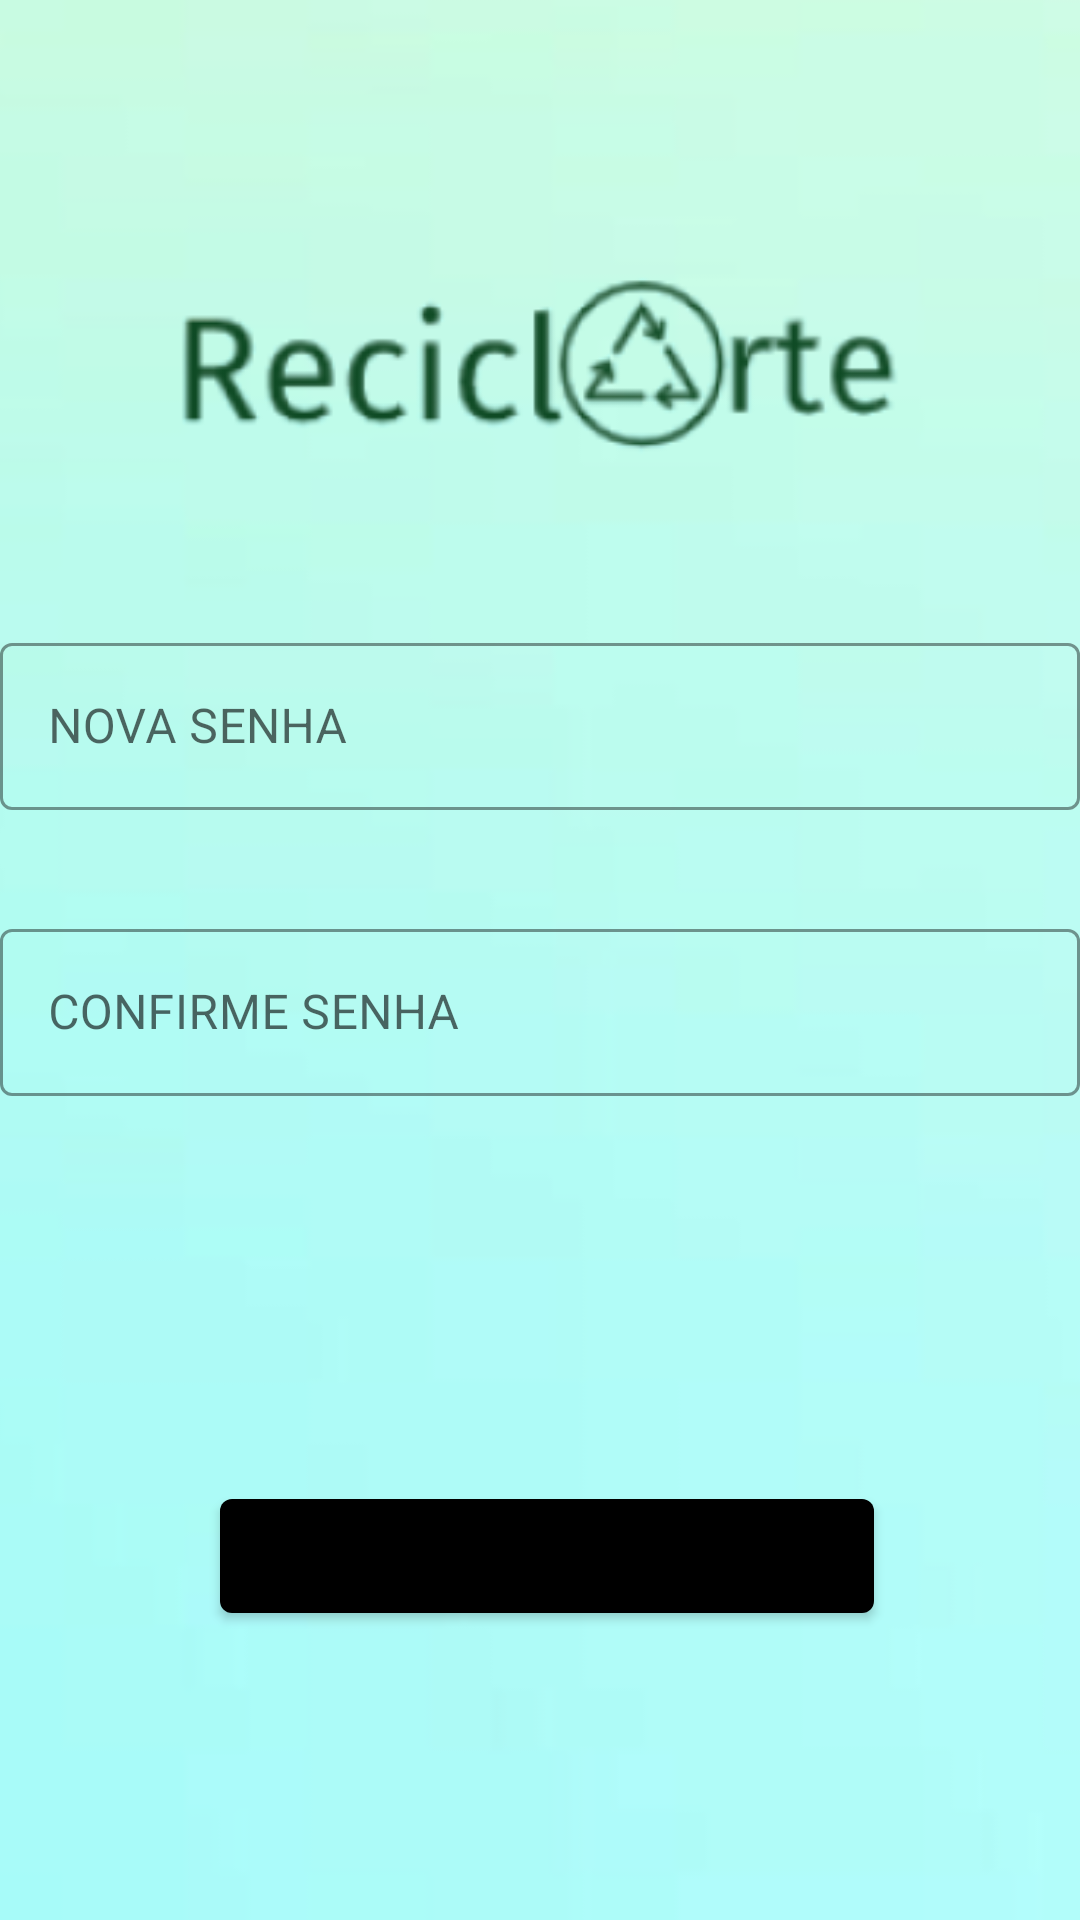

Here is an Android app screen rendered from its layout file. Give the layout XML and the strings, colors and styles it references.
<!-- AndroidManifest.xml: application theme Theme.ReciclArt -->
<!-- res/layout/activity_nova_senha.xml -->
<?xml version="1.0" encoding="utf-8"?>
<androidx.constraintlayout.widget.ConstraintLayout xmlns:android="http://schemas.android.com/apk/res/android"
    xmlns:app="http://schemas.android.com/apk/res-auto"
    xmlns:tools="http://schemas.android.com/tools"
    android:layout_width="match_parent"
    android:layout_height="match_parent"
    tools:context=".NovaSenha">
    <ImageView
        android:id="@+id/imageView3"
        android:layout_width="460dp"
        android:layout_height="852dp"
        app:layout_constraintBottom_toBottomOf="parent"
        app:layout_constraintLeft_toLeftOf="parent"
        app:layout_constraintRight_toRightOf="parent"
        app:layout_constraintTop_toTopOf="parent"
        app:srcCompat="@drawable/fundo" />

    <ImageView

        android:id="@+id/img_logo"
        android:layout_width="397dp"
        android:layout_height="165dp"
        android:layout_marginTop="38dp"
        android:src="@drawable/logo"
        app:layout_constraintLeft_toLeftOf="parent"
        app:layout_constraintRight_toRightOf="parent"
        app:layout_constraintTop_toTopOf="parent" />

    <com.google.android.material.textfield.TextInputLayout
        android:id="@+id/nova_senha"
        style="@style/Widget.Shrine.TextInputLayout"
        android:layout_width="match_parent"
        android:layout_height="wrap_content"
        android:layout_marginTop="5dp"
        android:hint="NOVA SENHA"
        app:errorEnabled="true"
        app:layout_constraintEnd_toEndOf="parent"
        app:layout_constraintStart_toStartOf="parent"
        app:layout_constraintTop_toBottomOf="@+id/img_logo">

        <com.google.android.material.textfield.TextInputEditText
            android:id="@+id/nova_senha_edit_text"
            android:layout_width="match_parent"
            android:layout_height="wrap_content"
            android:inputType="textPassword" />
    </com.google.android.material.textfield.TextInputLayout>

    <com.google.android.material.textfield.TextInputLayout
        android:id="@+id/confirme_senha_text_input"
        style="@style/Widget.Shrine.TextInputLayout"
        android:layout_width="match_parent"
        android:layout_height="wrap_content"
        android:layout_marginTop="5dp"
        android:hint="CONFIRME SENHA"
        app:errorEnabled="true"
        app:layout_constraintEnd_toEndOf="parent"
        app:layout_constraintStart_toStartOf="parent"
        app:layout_constraintTop_toBottomOf="@+id/nova_senha">

        <com.google.android.material.textfield.TextInputEditText
            android:id="@+id/confirme_senha_edit_text"
            android:layout_width="match_parent"
            android:layout_height="wrap_content"
            android:inputType="textPassword" />
    </com.google.android.material.textfield.TextInputLayout>


    <com.google.android.material.button.MaterialButton
        android:id="@+id/concluir"
        style="@style/Widget.Shrine.Button"
        android:layout_width="218dp"
        android:layout_height="50dp"
        android:layout_marginTop="100dp"
        android:hint="CONCLUIR"
        app:layout_constraintEnd_toEndOf="parent"
        app:layout_constraintHorizontal_bias="0.517"
        app:layout_constraintStart_toStartOf="parent"
        app:layout_constraintTop_toBottomOf="@+id/confirme_senha_text_input" />

</androidx.constraintlayout.widget.ConstraintLayout>
<!-- resources referenced by this layout -->
<resources>
  <!-- drawable fundo: png bitmap (drawable, 11443 bytes) -->
  <!-- drawable logo: png bitmap (drawable, 18613 bytes) -->
  <style name="Widget.Shrine.Button" parent="Widget.MaterialComponents.Button">
          <item name="android:textColor">?android:attr/textColorPrimary</item>
          <item name="backgroundTint">?attr/colorPrimaryDark</item>
      </style>
  <style name="Widget.Shrine.TextInputLayout" parent="Widget.MaterialComponents.TextInputLayout.OutlinedBox">
          <item name="hintTextAppearance">@style/TextAppearance.Shrine.TextInputLayout.HintText</item>
          <item name="hintTextColor">@color/textColorPrimary</item>
          <item name="android:paddingBottom">8dp</item>
          <item name="boxStrokeColor">@color/textInputOutlineColor</item>
      </style>
  <style name="Theme.ReciclArt" parent="Theme.MaterialComponents.DayNight.DarkActionBar">
              <color name="colorPrimary">#E0E0E0</color>
              <color name="colorPrimaryDark">#FF29B6F6</color>
              <color name="colorAccent">#FEDBD0</color>
              <color name="textColorPrimary">#FF29B6F6</color>
              <color name="toolbarIconColor">#@color/textColorPrimary</color>
              <color name="loginPageBackgroundColor">#FF039BE5</color>
              <color name="productGridBackgroundColor">#FBB8FA</color>
              <color name="textInputOutlineColor">#FBB8AC</color>
              <color name="light_blue_400">#FF29B6F6</color>
              <color name="light_blue_600">#FF039BE5</color>
              <color name="gray_400">#FFBDBDBD</color>
              <color name="gray_600">#FF757575</color>
      </style>
  <style name="TextAppearance.Shrine.TextInputLayout.HintText" parent="TextAppearance.MaterialComponents.Subtitle2">
          <item name="android:textColor">?android:attr/textColorPrimary</item>
      </style>
  <color name="textColorPrimary">#FF29B6F6</color>
  <color name="textInputOutlineColor">#FBB8AC</color>
</resources>
